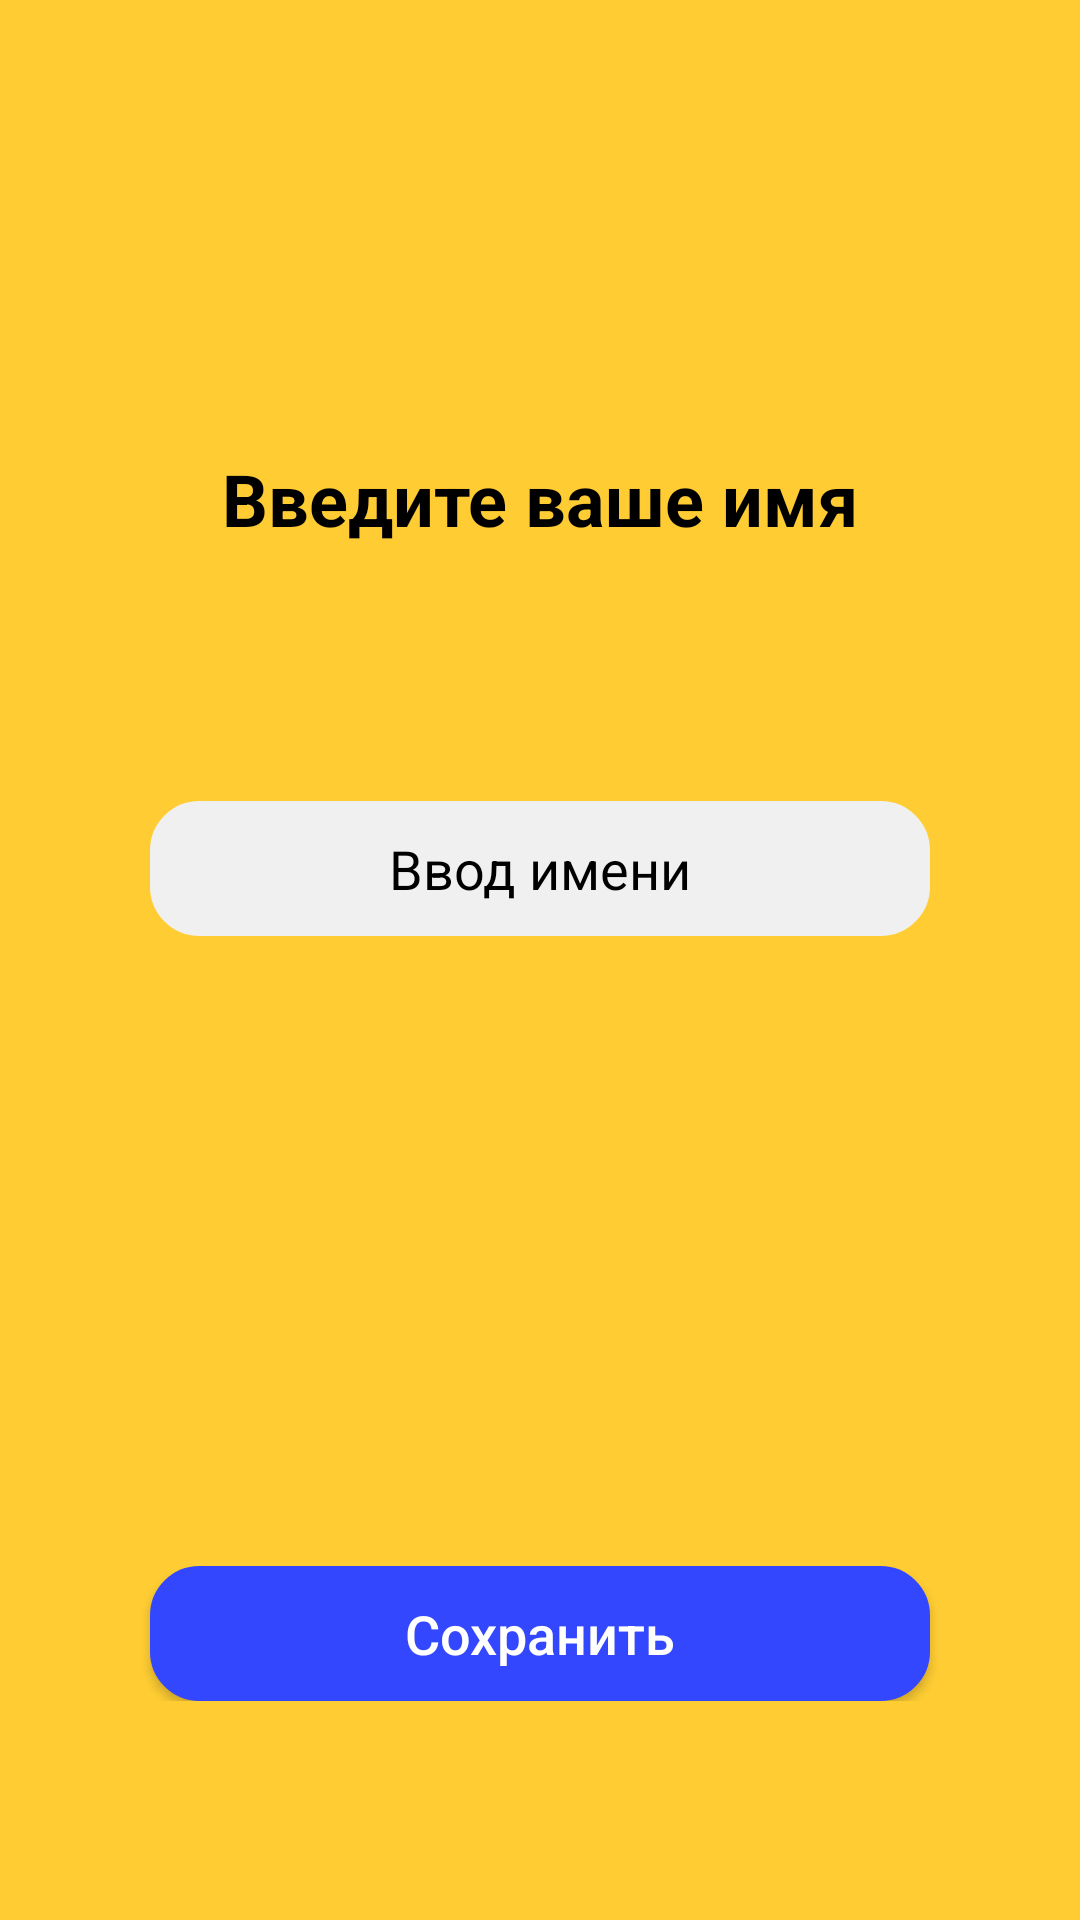

This screen was rendered from an Android layout file. Write that file and the resources it references.
<!-- AndroidManifest.xml: application theme Theme.Samsung_project_final -->
<!-- res/layout/fragment_remember_login.xml -->
<?xml version="1.0" encoding="utf-8"?>
<FrameLayout xmlns:android="http://schemas.android.com/apk/res/android"
    xmlns:tools="http://schemas.android.com/tools"
    android:layout_width="match_parent"
    android:layout_height="match_parent"
    tools:context=".ui.ui.registration"
    android:orientation="vertical"
    android:background="@color/Yellow_200">

    <TextView
        android:textSize="24sp"
        android:textStyle="bold"
        android:layout_width="match_parent"
        android:layout_height="wrap_content"
        android:text="Введите ваше имя"
        android:textColor="@color/black"
        android:gravity="center"
        android:layout_marginTop="150dp" />

    <LinearLayout
        android:layout_width="match_parent"
        android:layout_height="wrap_content"
        android:orientation="vertical"
        android:gravity="center">

        <EditText
            android:id="@+id/LoginMemorise"
            android:layout_width="260dp"
            android:layout_height="45dp"
            android:layout_marginTop="267dp"
            android:background="@drawable/bg_rounded_edittext"
            android:gravity="center"
            android:hint="Ввод имени"
            android:textColor="@color/black"
            android:textColorHint="@color/black"
            android:textSize="18sp"
            android:textStyle="normal"
            android:inputType="text"/>
        <Button
            android:id="@+id/NextToApp"
            android:layout_width="260dp"
            android:layout_height="45dp"
            android:layout_marginTop="210dp"
            android:background="@drawable/bg_background_button"
            android:text="Сохранить"
            android:textSize="18sp"
            android:gravity="center"
            android:textColor="@color/white"
            android:textStyle="normal"
            android:textAllCaps="false"/>
    </LinearLayout>

</FrameLayout>
<!-- resources referenced by this layout -->
<resources>
  <color name="Yellow_200">#FFCD33</color>
  <color name="black">#FF000000</color>
  <color name="white">#FFFFFFFF</color>
  <!-- drawable bg_background_button (drawable) -->
  <?xml version="1.0" encoding="utf-8"?>
  <shape xmlns:android="http://schemas.android.com/apk/res/android">
      <stroke
          android:width="1dp"
          android:color="@color/Blue_400"/>
  
      <solid android:color="@color/Blue_400"/>
  
      <padding
          android:left="4dp"
          android:right="4dp"
          android:bottom="10dp"
          android:top="10dp"/>
  
      <corners android:radius="16dp"/>
  </shape>
  <!-- drawable bg_rounded_edittext (drawable) -->
  <?xml version="1.0" encoding="utf-8"?>
  <shape xmlns:android="http://schemas.android.com/apk/res/android">
      <stroke
          android:width="1dp"
          android:color="@color/Black_500"/>
  
      <solid android:color="@color/Black_500"/>
  
      <padding
          android:left="4dp"
          android:right="4dp"
          android:bottom="10dp"
          android:top="10dp"/>
  
      <corners android:radius="16dp"/>
  </shape>
  <style name="Theme.Samsung_project_final" parent="Theme.MaterialComponents.DayNight.DarkActionBar">
          
          <item name="colorPrimary">@color/Blue_500</item>
          <item name="colorPrimaryVariant">@color/Yellow_200</item>
          <item name="colorOnPrimary">@color/white</item>
          
          <item name="colorSecondary">@color/black</item>
          <item name="colorSecondaryVariant">@color/teal_700</item>
          <item name="colorOnSecondary">@color/black</item>
          
          <item name="android:statusBarColor">?attr/colorPrimaryVariant</item>
          
      </style>
  <color name="Blue_400">#3347FF</color>
  <color name="Black_500">#F1F0F0</color>
  <color name="Blue_500">#6675FF</color>
  <color name="teal_700">#FF018786</color>
</resources>
